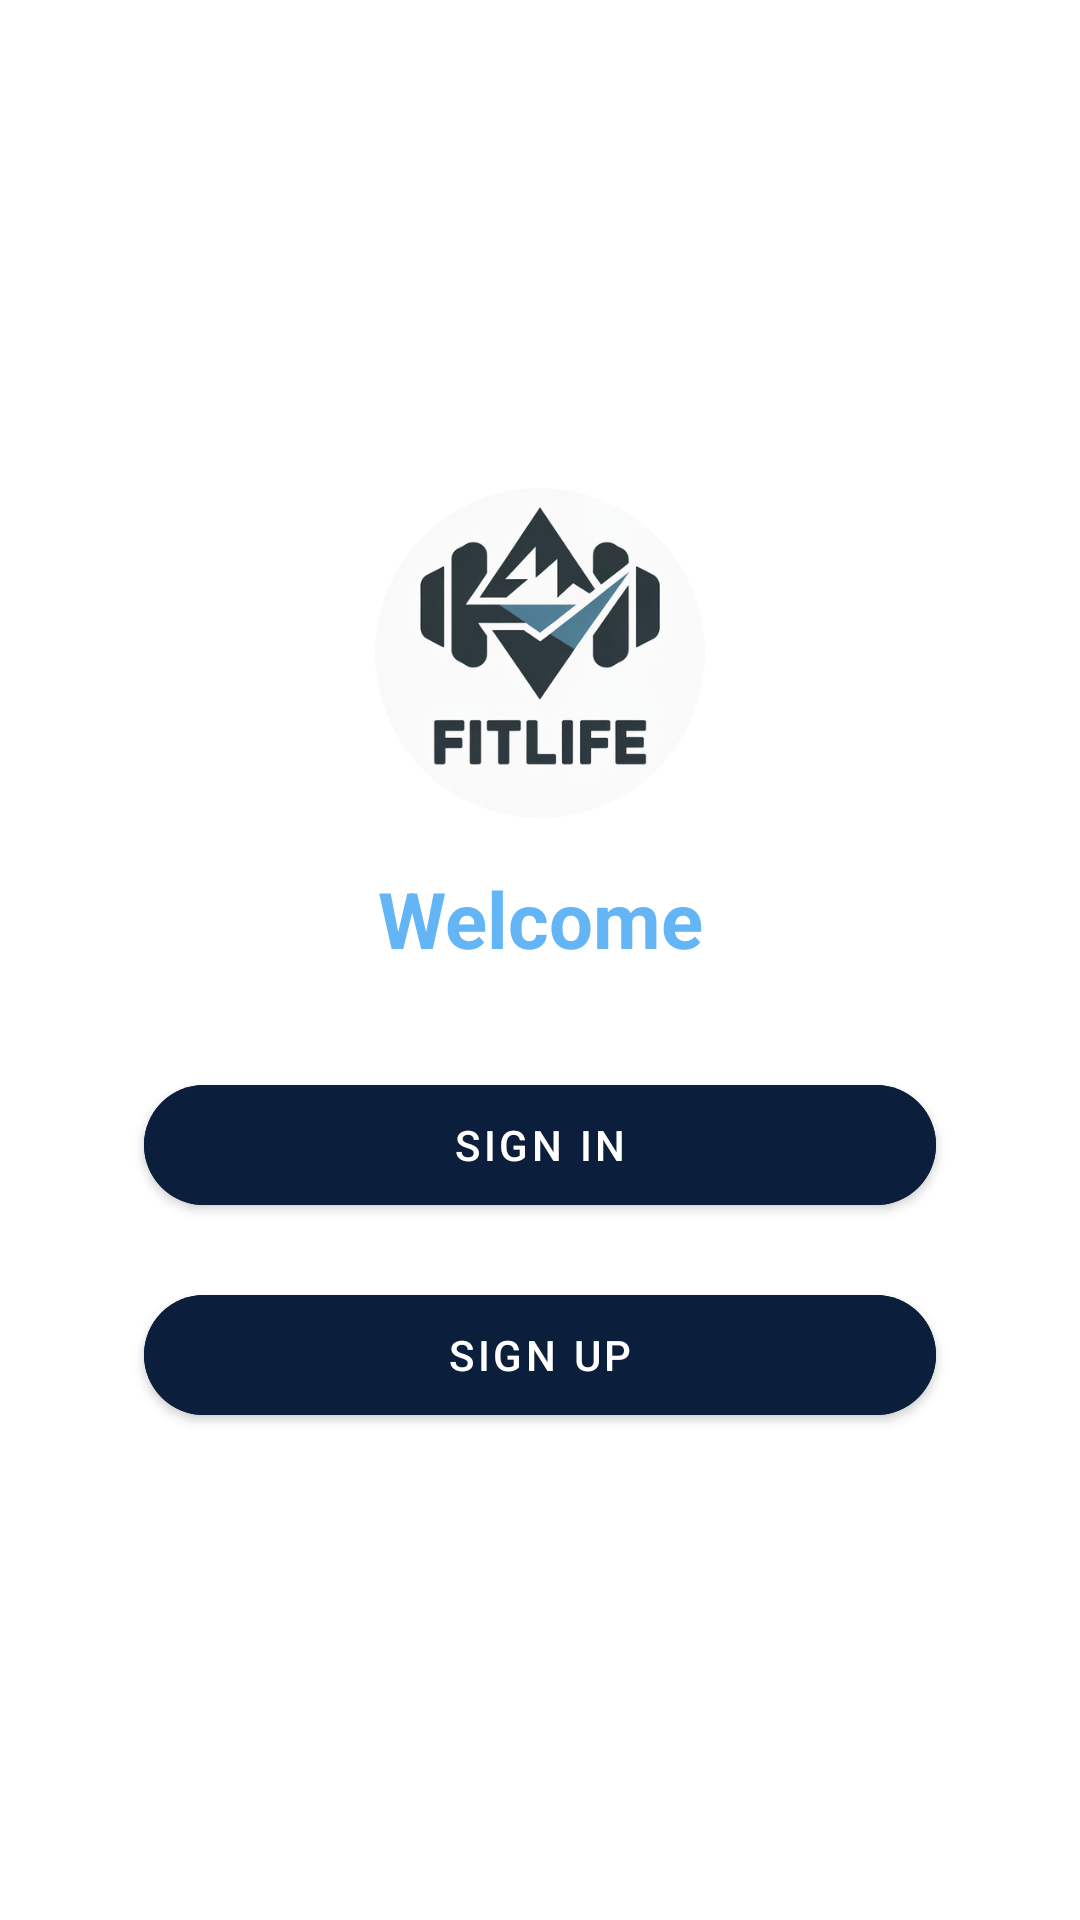

The Android layout XML behind this screen, and the referenced resources:
<!-- AndroidManifest.xml: application theme Theme.FitLife -->
<!-- res/layout/activity_welcome.xml -->
<?xml version="1.0" encoding="utf-8"?>
<androidx.constraintlayout.widget.ConstraintLayout
    xmlns:android="http://schemas.android.com/apk/res/android"
    xmlns:app="http://schemas.android.com/apk/res-auto"
    android:layout_width="match_parent"
    android:layout_height="match_parent"
    android:background="@color/white">

    
    <ImageView
        android:id="@+id/imgLogo"
        android:layout_width="110dp"
        android:layout_height="110dp"
        android:src="@drawable/fitlife_logo"
        android:contentDescription="@string/app_name"
        app:layout_constraintTop_toTopOf="parent"
        app:layout_constraintBottom_toTopOf="@id/txtWelcome"
        app:layout_constraintStart_toStartOf="parent"
        app:layout_constraintEnd_toEndOf="parent"
        app:layout_constraintVertical_chainStyle="packed"/>

    
    <TextView
        android:id="@+id/txtWelcome"
        android:layout_width="wrap_content"
        android:layout_height="wrap_content"
        android:text="Welcome"
        android:textSize="26sp"
        android:textStyle="bold"
        android:textColor="@color/light_blue"
        android:layout_marginTop="16dp"
        app:layout_constraintTop_toBottomOf="@id/imgLogo"
        app:layout_constraintBottom_toTopOf="@id/btnSignIn"
        app:layout_constraintStart_toStartOf="parent"
        app:layout_constraintEnd_toEndOf="parent"/>

    
    <com.google.android.material.button.MaterialButton
        android:id="@+id/btnSignIn"
        android:layout_width="0dp"
        android:layout_height="52dp"
        android:text="SIGN IN"
        android:textAllCaps="true"
        android:textColor="@color/white"
        android:backgroundTint="@color/navy_blue"
        app:cornerRadius="26dp"
        android:layout_marginHorizontal="48dp"
        android:layout_marginTop="32dp"
        app:layout_constraintTop_toBottomOf="@id/txtWelcome"
        app:layout_constraintBottom_toTopOf="@id/btnSignUp"
        app:layout_constraintStart_toStartOf="parent"
        app:layout_constraintEnd_toEndOf="parent"/>

    
    <com.google.android.material.button.MaterialButton
        android:id="@+id/btnSignUp"
        android:layout_width="0dp"
        android:layout_height="52dp"
        android:text="SIGN UP"
        android:textAllCaps="true"
        android:textColor="@color/white"
        android:backgroundTint="@color/navy_blue"
        app:cornerRadius="26dp"
        android:layout_marginHorizontal="48dp"
        android:layout_marginTop="18dp"
        app:layout_constraintTop_toBottomOf="@id/btnSignIn"
        app:layout_constraintBottom_toBottomOf="parent"
        app:layout_constraintStart_toStartOf="parent"
        app:layout_constraintEnd_toEndOf="parent"/>

</androidx.constraintlayout.widget.ConstraintLayout>
<!-- resources referenced by this layout -->
<resources>
  <color name="light_blue">#64B5F6</color>
  <color name="navy_blue">#0B1E3B</color>
  <color name="white">#FFFFFF</color>
  <!-- drawable fitlife_logo: png bitmap (drawable, 86557 bytes) -->
  <string name="app_name">FitLife</string>
  <style name="Theme.FitLife" parent="Theme.MaterialComponents.Light.NoActionBar">
  
          
          <item name="colorPrimary">@color/navy_blue</item>
          <item name="colorPrimaryVariant">@color/navy_blue</item>
          <item name="colorOnPrimary">@color/white</item>
  
          <item name="colorSecondary">@color/light_blue</item>
          <item name="colorOnSecondary">@color/white</item>
  
          <item name="android:statusBarColor">@color/navy_blue</item>
          <item name="android:navigationBarColor">@color/white</item>
  
      </style>
</resources>
